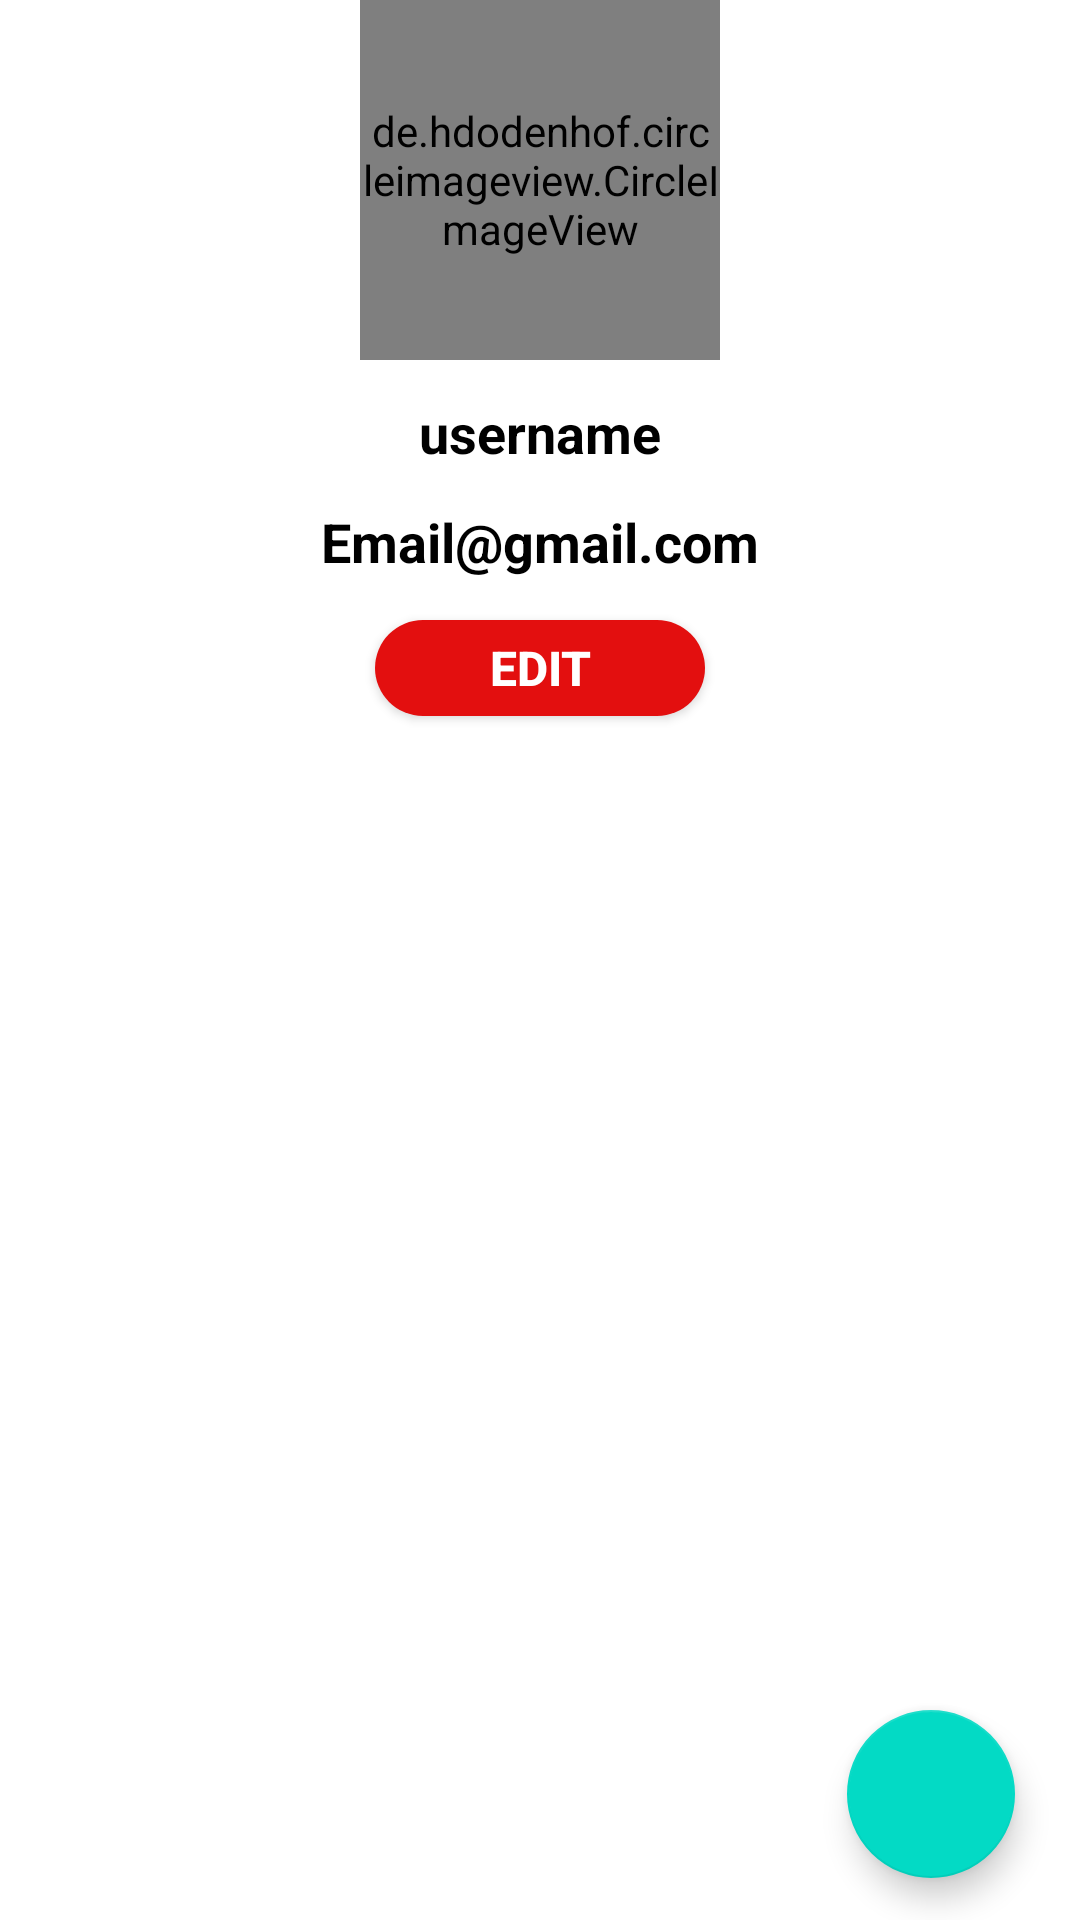

Layout XML and referenced resources for this Android screen:
<!-- AndroidManifest.xml: application theme AppTheme -->
<!-- res/layout/fragment_profile.xml -->
<?xml version="1.0" encoding="utf-8"?>
<androidx.constraintlayout.widget.ConstraintLayout
    xmlns:android="http://schemas.android.com/apk/res/android"
    xmlns:app="http://schemas.android.com/apk/res-auto"
    xmlns:tools="http://schemas.android.com/tools"
    android:layout_width="match_parent"
    android:layout_height="match_parent"
    >

    <ScrollView
        android:layout_width="match_parent"
        android:layout_height="wrap_content"
        tools:ignore="MissingConstraints">
        <androidx.constraintlayout.widget.ConstraintLayout
            android:layout_width="match_parent"
               android:layout_height="wrap_content"
            >

    <de.hdodenhof.circleimageview.CircleImageView
        android:id="@+id/profile_image"
        android:layout_width="120dp"
        android:layout_height="120dp"
        android:src="@drawable/fb_holder"
        app:civ_border_color="#000"
        app:civ_border_width="4dp"
        app:layout_constraintEnd_toEndOf="parent"
        app:layout_constraintStart_toStartOf="parent"
        tools:ignore="MissingConstraints" />






    <TextView
        android:id="@+id/profile_name"
        android:layout_width="wrap_content"
        android:layout_height="wrap_content"
        android:layout_marginEnd="0dp"
        android:layout_marginStart="0dp"
        android:layout_marginTop="12dp"
        android:textColor="#000"
        android:text="username"
        android:textSize="18sp"
        android:textStyle="bold"
        app:layout_constraintEnd_toEndOf="parent"
        app:layout_constraintStart_toStartOf="parent"
        app:layout_constraintTop_toBottomOf="@+id/profile_image" />
            <TextView
                android:id="@+id/profile_email"
                android:layout_width="wrap_content"
                android:layout_height="wrap_content"
                android:layout_marginEnd="0dp"
                android:layout_marginStart="0dp"
                android:layout_marginTop="12dp"
                android:textColor="#000"
                android:textSize="18sp"
                android:text="Email@gmail.com"
                android:textStyle="bold"
                app:layout_constraintEnd_toEndOf="parent"
                app:layout_constraintStart_toStartOf="parent"
                app:layout_constraintTop_toBottomOf="@+id/profile_name" />

    <Button
        android:id="@+id/edit"
        android:text="EDIT"
        android:textAllCaps="true"
        android:paddingStart="30dp"
        android:paddingEnd="30dp"
        android:drawablePadding="10dp"
        android:textColor="#fff"
        android:textStyle="bold"
        android:textSize="16sp"
        android:clickable="true"
        android:focusable="true"
        android:layout_marginTop="10dp"
        android:background="@drawable/btn_rounded_red"
        android:layout_width="wrap_content"
        android:layout_height="40dp"
        app:layout_constraintTop_toBottomOf="@+id/profile_email"
        app:layout_constraintStart_toStartOf="parent"
        app:layout_constraintEnd_toEndOf="parent"/>



    <LinearLayout
        android:layout_width="match_parent"
        android:layout_height="wrap_content"
        android:layout_marginTop="12dp"
        app:layout_constraintTop_toBottomOf="@+id/profile_email"
        app:layout_constraintStart_toStartOf="parent"
        app:layout_constraintEnd_toEndOf="parent"
        app:layout_constraintBottom_toBottomOf="parent"
        android:orientation="vertical">

    </LinearLayout>


        </androidx.constraintlayout.widget.ConstraintLayout>
    </ScrollView>

    <com.google.android.material.floatingactionbutton.FloatingActionButton
        android:id="@+id/add"
        android:layout_width="wrap_content"
        android:layout_height="wrap_content"
        android:background="#0EC316"
        android:src="@drawable/edit"
        app:fabSize="auto"
        app:layout_constraintBottom_toBottomOf="parent"
        app:layout_constraintEnd_toEndOf="parent"
        app:layout_constraintHorizontal_bias="0.929"
        app:layout_constraintStart_toStartOf="parent"
        app:layout_constraintTop_toTopOf="parent"
        app:layout_constraintVertical_bias="0.976" />

</androidx.constraintlayout.widget.ConstraintLayout>
<!-- resources referenced by this layout -->
<resources>
  <!-- drawable btn_rounded_red: vector/xml drawable (drawable, 2204 chars, omitted) -->
</resources>
